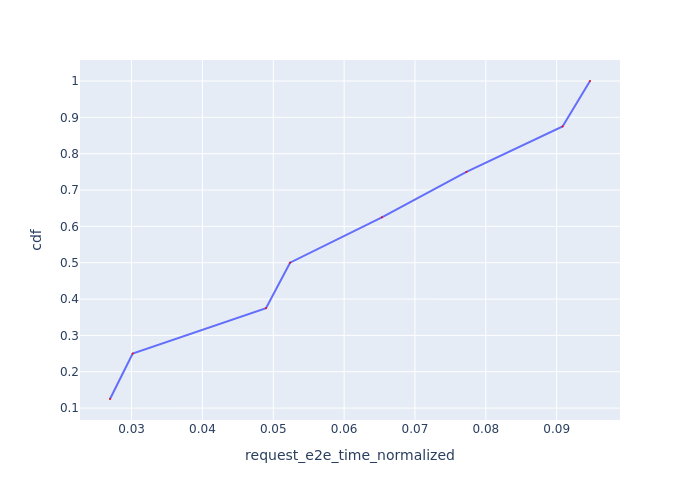

Values plotted in this chart, from the file beside it:
Request Id, request_e2e_time_normalized, cdf
0_5, 0.02696, 0.125
0_4, 0.03016, 0.25
0_3, 0.04898, 0.375
0_7, 0.05237, 0.5
0_0, 0.06533, 0.625
0_1, 0.07727, 0.75
0_6, 0.09083, 0.875
0_2, 0.0947, 1.0
